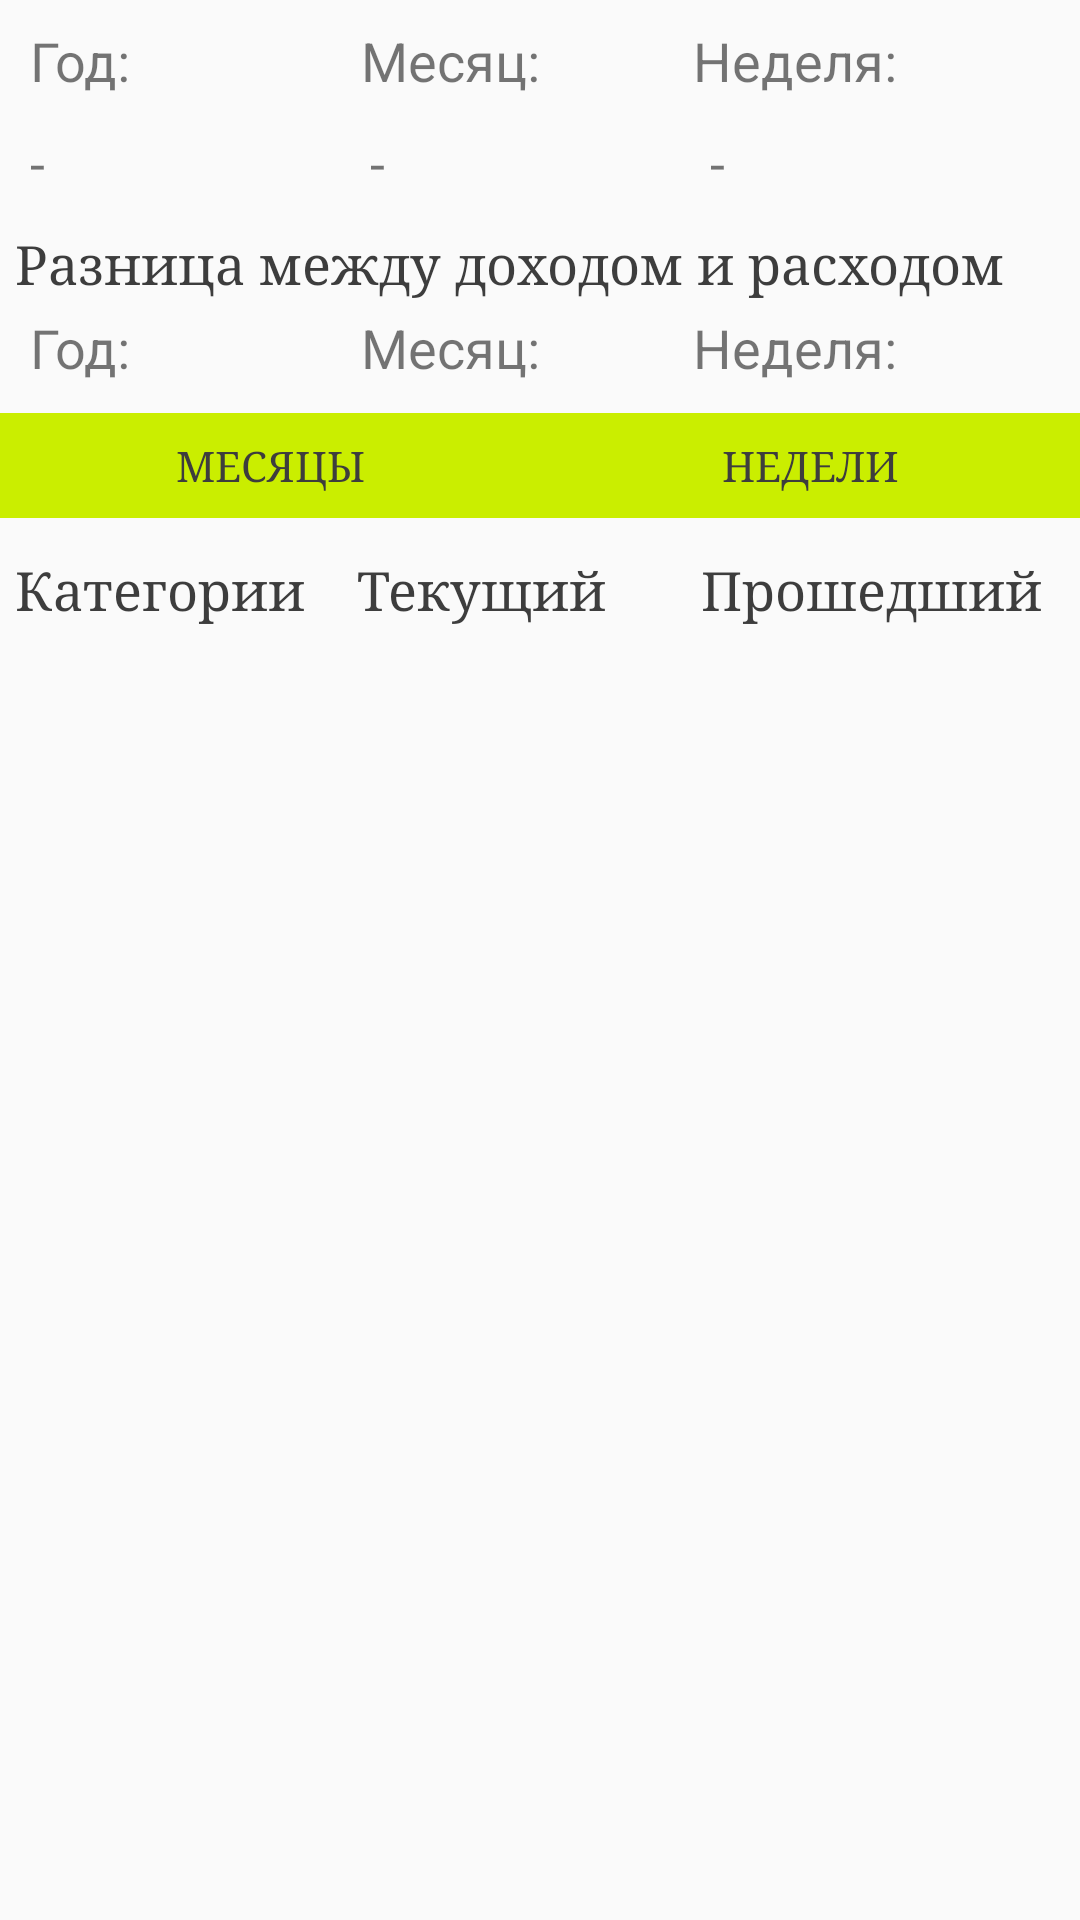

Android layout source for this screen:
<!-- AndroidManifest.xml: application theme AppTheme -->
<!-- res/layout/activity_all_statistics_income.xml -->
<?xml version="1.0" encoding="utf-8"?>
<LinearLayout xmlns:android="http://schemas.android.com/apk/res/android"
    xmlns:app="http://schemas.android.com/apk/res-auto"
    xmlns:tools="http://schemas.android.com/tools"
    android:layout_width="match_parent"
    android:layout_height="match_parent"
    tools:context="com.example.financialassistant.UI.Activity.AllStatisticsActivity">
    <LinearLayout
        android:layout_width="match_parent"
        android:layout_height="wrap_content"
        android:layout_weight="1"
        android:orientation="vertical">

        <LinearLayout
            android:layout_width="match_parent"
            app:layout_constraintTop_toTopOf="parent"
            app:layout_constraintBottom_toBottomOf="parent"
            android:orientation="vertical"
            app:layout_constraintLeft_toLeftOf="parent"
            app:layout_constraintRight_toRightOf="parent"
            android:layout_height="wrap_content"
            android:layout_marginTop="4dp">


            <LinearLayout
                android:layout_width="match_parent"
                android:layout_height="30dp"
                style="@style/MyLayStyle"
                android:orientation="horizontal"
                app:layout_constraintBottom_toBottomOf="parent"
                app:layout_constraintLeft_toLeftOf="parent"
                app:layout_constraintRight_toRightOf="parent"
                app:layout_constraintTop_toTopOf="parent">

                <TextView
                    android:id="@+id/sum_year"
                    android:layout_width="wrap_content"
                    android:layout_height="wrap_content"
                    android:layout_weight="1"
                    android:text="Год:      "
                    android:textSize="18sp" />

                <TextView
                    android:id="@+id/sum_month"
                    android:layout_width="wrap_content"
                    android:layout_height="wrap_content"
                    android:layout_weight="1"
                    android:text="Месяц:"
                    android:textSize="18sp" />

                <TextView
                    android:id="@+id/sum_week"
                    android:layout_width="wrap_content"
                    android:layout_height="wrap_content"
                    android:layout_weight="1"
                    android:text="Неделя:"
                    android:textSize="18sp" />
            </LinearLayout>

            <LinearLayout
                style="@style/MyLayStyle"
                android:layout_width="match_parent"
                android:layout_height="30dp"
                android:layout_marginTop="4dp"
                android:orientation="horizontal"
                app:layout_constraintBottom_toBottomOf="parent"
                app:layout_constraintLeft_toLeftOf="parent"
                app:layout_constraintRight_toRightOf="parent"
                app:layout_constraintTop_toTopOf="parent">

                <TextView
                    android:layout_width="wrap_content"
                    android:layout_height="wrap_content"
                    android:layout_weight="1"
                    android:text="-"
                    android:textSize="18sp" />

                <TextView
                    android:layout_width="wrap_content"
                    android:layout_height="wrap_content"
                    android:layout_weight="1"
                    android:text="-"
                    android:textSize="18sp" />

                <TextView
                    android:layout_width="wrap_content"
                    android:layout_height="wrap_content"
                    android:layout_weight="1"
                    android:text="-"
                    android:textSize="18sp" />
            </LinearLayout>
            <TextView
                style="@style/MyTextStyle"
                android:layout_width="wrap_content"
                android:layout_height="wrap_content"
                android:layout_weight="1"
                android:text="Разница между доходом и расходом"
                android:textSize="18sp" />
            <LinearLayout
                android:layout_width="match_parent"
                android:layout_height="30dp"
                style="@style/MyLayStyle"
                android:orientation="horizontal"
                app:layout_constraintBottom_toBottomOf="parent"
                app:layout_constraintLeft_toLeftOf="parent"
                app:layout_constraintRight_toRightOf="parent"
                app:layout_constraintTop_toTopOf="parent">

                <TextView
                    android:id="@+id/raz_year"
                    android:layout_width="wrap_content"
                    android:layout_height="wrap_content"
                    android:layout_weight="1"
                    android:text="Год:      "
                    android:textSize="18sp" />

                <TextView
                    android:id="@+id/raz_month"
                    android:layout_width="wrap_content"
                    android:layout_height="wrap_content"
                    android:layout_weight="1"
                    android:text="Месяц:"
                    android:textSize="18sp" />

                <TextView
                    android:id="@+id/raz_week"
                    android:layout_width="wrap_content"
                    android:layout_height="wrap_content"
                    android:layout_weight="1"
                    android:text="Неделя:"
                    android:textSize="18sp" />
            </LinearLayout>

            <LinearLayout
                android:layout_width="match_parent"
                android:layout_height="35dp"
                android:layout_marginTop="4dp"
                android:layout_marginBottom="4dp"
                android:orientation="horizontal"
                app:layout_constraintBottom_toBottomOf="parent"
                app:layout_constraintLeft_toLeftOf="parent"
                app:layout_constraintRight_toRightOf="parent"
                app:layout_constraintTop_toTopOf="parent">

                <Button
                    android:id="@+id/month"
                    style="@style/MyButtonStyle"
                    android:layout_width="wrap_content"
                    android:layout_height="wrap_content"
                    android:layout_above="@id/recyclerView"
                    android:onClick="month"
                    android:text="Месяцы" />

                <Button
                    style="@style/MyButtonStyle"
                    android:id="@+id/week"
                    android:layout_width="wrap_content"
                    android:layout_height="wrap_content"
                    android:layout_above="@id/recyclerView"
                    android:onClick="week"
                    android:text="Недели" />
            </LinearLayout>
            <LinearLayout
                android:layout_width="match_parent"
                android:layout_height="35dp"
                android:layout_marginTop="4dp"

                android:orientation="horizontal"
                app:layout_constraintBottom_toBottomOf="parent"
                app:layout_constraintLeft_toLeftOf="parent"
                app:layout_constraintRight_toRightOf="parent"
                app:layout_constraintTop_toTopOf="parent">

                <TextView
                    style="@style/MyTextStyle"
                    android:layout_width="wrap_content"
                    android:layout_height="wrap_content"
                    android:layout_weight="1"
                    android:text="Категории"
                    />
                <TextView
                    style="@style/MyTextStyle"
                    android:layout_width="wrap_content"
                    android:layout_height="wrap_content"
                    android:layout_weight="1"
                    android:text="Текущий   "/>
                <TextView
                    style="@style/MyTextStyle"
                    android:layout_width="wrap_content"
                    android:layout_height="wrap_content"
                    android:layout_weight="1"
                    android:text="Прошедший"/>

            </LinearLayout>
        </LinearLayout>

        <LinearLayout
            android:layout_width="match_parent"
            android:layout_height="fill_parent"
            android:layout_marginTop="15dp"
            android:layout_weight="1"
            android:orientation="vertical"
            app:layout_constraintLeft_toLeftOf="parent"
            app:layout_constraintTop_toTopOf="parent">

            <androidx.recyclerview.widget.RecyclerView
                android:id="@+id/recyclerView"
                android:layout_width="match_parent"
                android:layout_height="match_parent" />

        </LinearLayout>
    </LinearLayout>

</LinearLayout>
<!-- resources referenced by this layout -->
<resources>
  <style name="MyButtonStyle" parent="@style/Widget.AppCompat.Button.Colored">
          <item name="android:typeface">serif</item>
          <item name="android:layout_weight">1</item>
          <item name="android:background">#caee00</item>
          <item name="android:textColor">#3d3d3d</item>
      </style>
  <style name="MyLayStyle">
          <item name="android:textSize">18sp</item>
          <item name="android:layout_marginTop">4dp</item>
          <item name="android:layout_marginRight">10dp</item>
          <item name="android:layout_marginLeft">10dp</item>
      </style>
  <style name="MyTextStyle">
          <item name="android:textSize">18sp</item>
          <item name="android:textColor">#3d3d3d</item>
          <item name="android:typeface">serif</item>
          <item name="android:layout_marginTop">4dp</item>
          <item name="android:layout_marginRight">10dp</item>
          <item name="android:layout_marginLeft">5dp</item>
      </style>
  <style name="AppTheme" parent="Theme.AppCompat.Light.DarkActionBar">
          
          <item name="colorPrimary">#3d3d3d</item>
          <item name="colorPrimaryDark">@color/colorPrimaryDark</item>
          <item name="colorAccent">#8cc72f</item>
          <item name="actionMenuTextColor">#caee00</item>
          <item name="android:textColorSecondary">#caee00</item>
      </style>
  <!-- not gathered from this repository: default colours our renderer supplied (Android Studio template values) -->
  <color name="colorPrimaryDark">#FF3700B3</color>
</resources>
